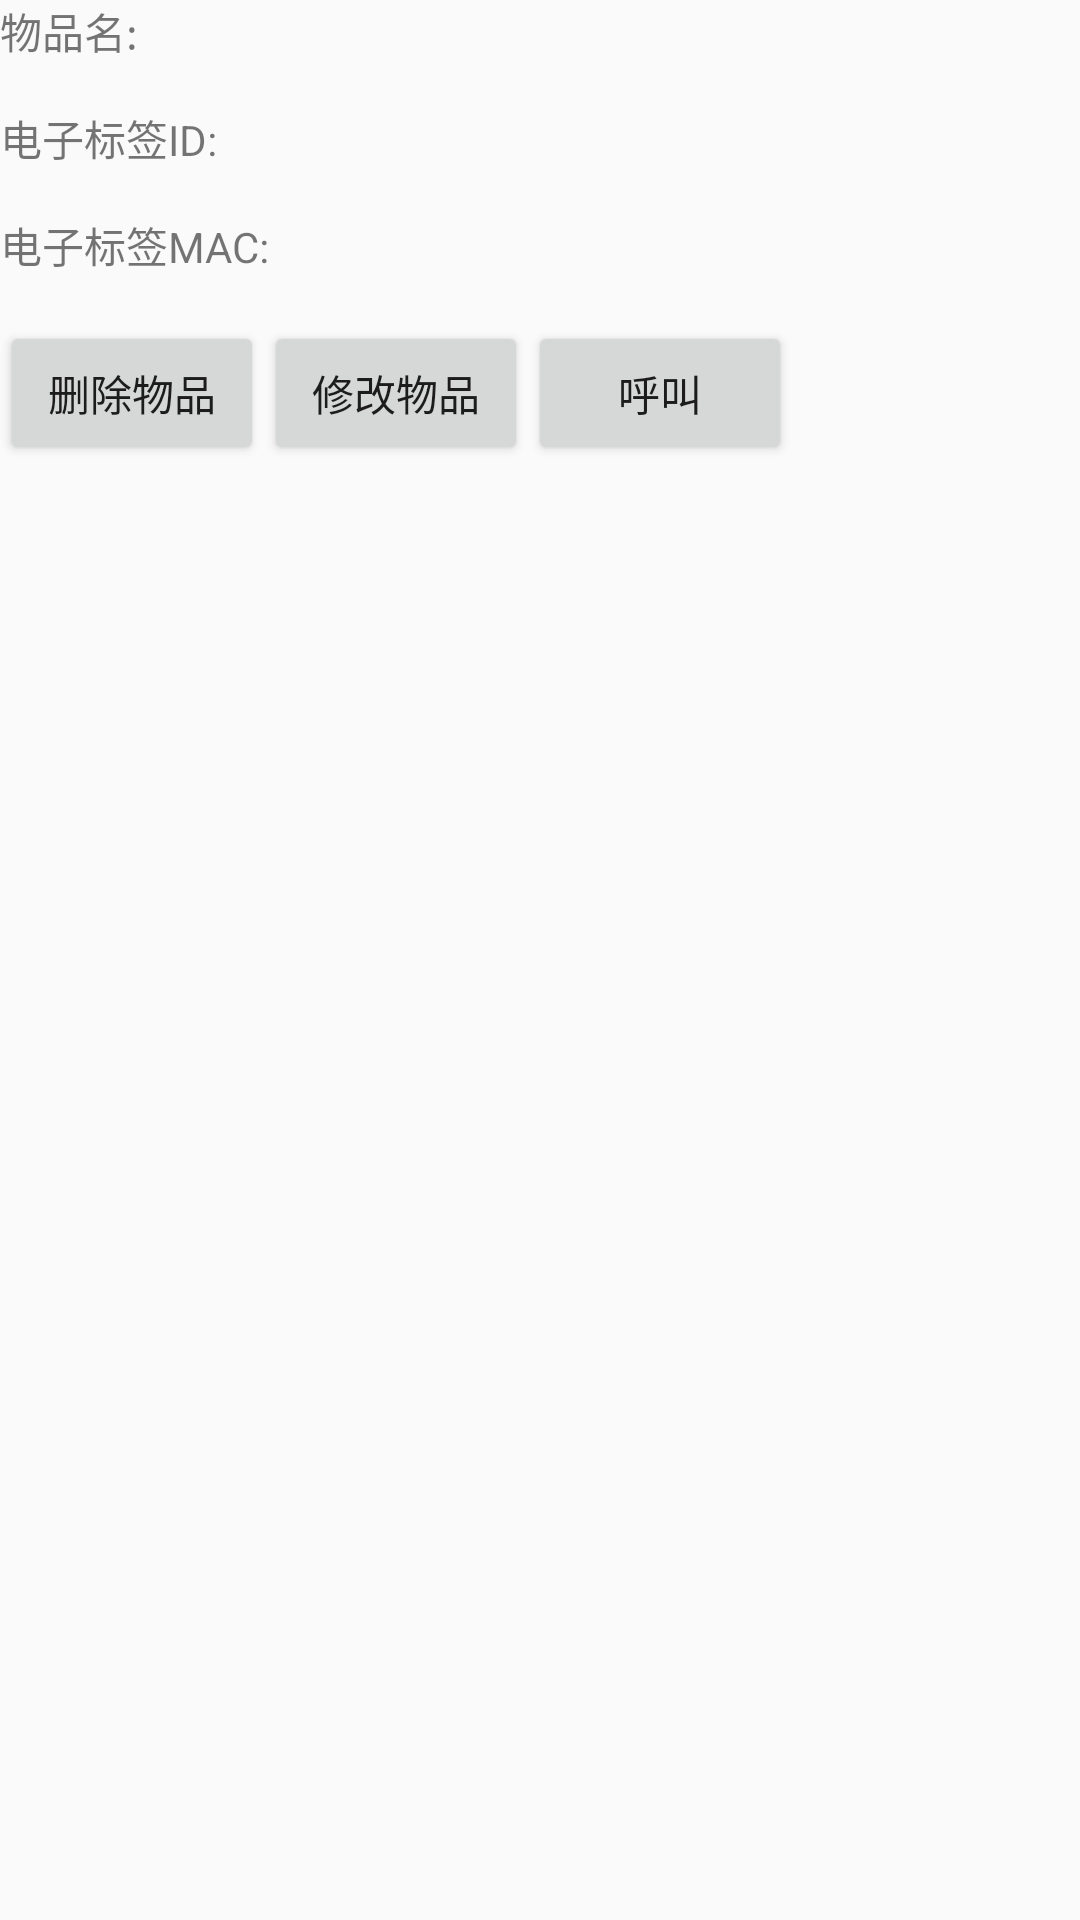

Produce the Android XML layout that renders to this screen, including the resource entries it uses.
<!-- AndroidManifest.xml: application theme AppTheme.NoActionBar -->
<!-- res/layout/dialog_item_detail.xml -->
<?xml version="1.0" encoding="utf-8"?>
<LinearLayout xmlns:android="http://schemas.android.com/apk/res/android"
    android:orientation="vertical"
    android:layout_width="match_parent"
    android:layout_height="match_parent">

    <LinearLayout
        android:orientation="horizontal"
        android:layout_width="280dp"
        android:layout_height="wrap_content"
        android:paddingBottom="15dp">

        <TextView
            android:layout_width="wrap_content"
            android:layout_height="wrap_content"
            android:text="物品名:"/>
        <TextView
            android:layout_width="wrap_content"
            android:layout_height="wrap_content" />

        <TextView
            android:id="@+id/text_item_detail_item_name"
            android:layout_width="wrap_content"
            android:layout_height="wrap_content" />

    </LinearLayout>


    <LinearLayout
        android:paddingBottom="15dp"
        android:orientation="horizontal"
        android:layout_width="280dp"
        android:layout_height="wrap_content">

        <TextView
            android:layout_width="wrap_content"
            android:layout_height="wrap_content"
            android:text="电子标签ID:"
            android:paddingRight="10dp"/>

        <TextView
            android:id="@+id/text_item_detail_module_id"
            android:layout_width="70dp"
            android:layout_height="wrap_content"
            android:paddingRight="10dp"/>

    </LinearLayout>

    <LinearLayout
        android:paddingBottom="15dp"
        android:orientation="horizontal"
        android:layout_width="wrap_content"
        android:layout_height="wrap_content">

        <TextView
            android:text="电子标签MAC:"
            android:layout_width="wrap_content"
            android:layout_height="wrap_content"
            android:paddingRight="10dp"/>

        <TextView
            android:id="@+id/text_item_detail_module_mac"
            android:layout_width="wrap_content"
            android:layout_height="wrap_content" />

    </LinearLayout>

    <LinearLayout
        android:orientation="horizontal"
        android:layout_width="280dp"
        android:layout_height="wrap_content">

        <Button
            android:id="@+id/btn_item_detail_delete"
            android:layout_width="wrap_content"
            android:layout_height="wrap_content"
            android:text="删除物品"/>

        <Button
            android:id="@+id/btn_item_detail_edit"
            android:layout_width="wrap_content"
            android:layout_height="wrap_content"
            android:text="修改物品"/>

        <Button
            android:id="@+id/btn_item_detail_call"
            android:layout_width="wrap_content"
            android:layout_height="wrap_content"
            android:text="呼叫"/>

    </LinearLayout>

</LinearLayout>
<!-- resources referenced by this layout -->
<resources>
  <style name="AppTheme.NoActionBar">
          <item name="windowActionBar">false</item>
          <item name="windowNoTitle">true</item>
      </style>
</resources>
